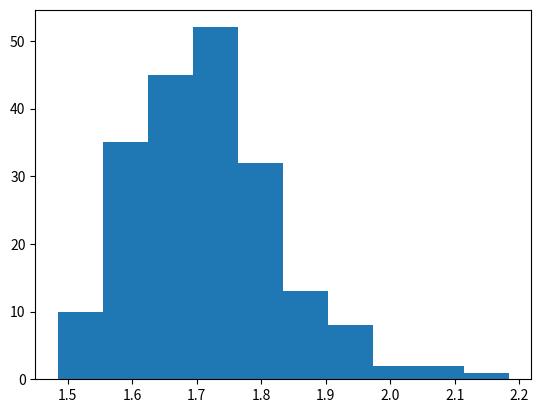

Reproduce this figure in Python.
import numpy as np
import matplotlib.pyplot as plt


def generate_uniform_gaussian_data(d, n, w_, sigma=1, nu=1, noise='none'):
    """
    Generate uniform Gaussian i.i.d. data
    :param d: dimension
    :param n: number of samples
    :param w_: optimal point (np.ndarray)
    :param sigma: noise parameter
    :return: labels to predict, input data and noise
    """
    ## Generate X as a normal distribution
    X = np.random.multivariate_normal(np.zeros(d), nu*np.eye(d), n)
    if noise == 'test':
        E = np.random.normal(0, sigma, d)
        y = (w_ + E) @ X.T
    else:
        E = np.random.normal(0, sigma, n)
        y = w_ @ X.T + E
    return y, X, E


def generate_non_uniform_gaussian_data(d, n, w_, sigma=1,nu=1):
    """
    Generate gaussian i.i.d data with non uniform diagonal.
    :param d: dimension
    :param n: number of samples
    :param w_ : optimal point (np.ndarray)
    :param sigma: noise parameter
    :return: labels to predict, input data and noise
    """
    ## generate points
    diag = np.eye(d)/(np.arange(d)+1)
    H = np.random.rand(d, d)
    Q,R = np.linalg.qr(H) # generate an orthogonal matrix Q
    D = Q.T @ diag @ Q

    ## Generate X as a normal distribution
    X = np.random.multivariate_normal(np.zeros(d), nu*D, n)
    E = np.random.normal(0, sigma, n)
    y = w_@X.T + E
    return y, X, E


def generate_controlled_gaussian_data(d, n, w_, sigma=0.025, omega=0.25):
    """
    We generate gaussian data such that eigenvalues of sigma are in [1/(1 + omega)^2, 2/(1-omega)^2/(1+omega)]
    :param d: dimension
    :param n: number of samples
    :param w_: optimal point (np.ndarray)
    :param sigma: noise parameter
    :param omega: range parameter
    :return: labels to predict, input data and noise
    """
    X = np.zeros((n, d))
    for i in range(n):
        z = np.random.normal(0, 1, d)
        X[i][0] = z[0]/(1 - omega**2)
        for j in range(d-1):
            X[i][j+1] = X[i][j] * omega + z[j+1]
    E = np.random.normal(0, sigma, n)
    y = w_ @ X.T + E
    return y, X, E

if __name__=='__main__':
    n = 50
    d = 500
    trials = 200
    Ls = np.zeros(trials)
    print(np.log(d)/n)
    for k in range(trials):
        w_ = np.random.rand(d)
        _, X, _ = generate_uniform_gaussian_data(d=d, n=n, w_=w_, sigma=1)
        Ls[k] = max([np.linalg.norm(X[:, i]) ** 2 for i in range(d)]) / n

    plt.hist(Ls, bins=10)
    plt.show()

    """print('Uniform Gaussian')
    
    assert y_ug.shape[0] == n
    assert X_ug.shape[1] == d
    print('maximal eigenvalue', max(np.linalg.eigvalsh(X_ug.T @ X_ug)))
    print('minimal eigenvalue', min(np.linalg.eigvalsh(X_ug.T @ X_ug)))
    print('eigenvalues', np.linalg.eigvalsh(X_ug.T @ X_ug))

    print(X_ug.shape)
    U = X_ug * X_ug
    Ls = np.diag(np.max(U, axis=0))
    print(Ls.shape)
    print(Ls)

    print('Non uniform Gaussian')
    y_nug, X_nug, E_nug = generate_non_uniform_gaussian_data(d=d, n=n, w_=w_, sigma=1)
    assert y_nug.shape[0] == n
    assert X_nug.shape[1] == d
    print('maximal eigenvalue', max(np.linalg.eigvalsh(X_nug.T @ X_nug)))
    print('minimal eigenvalue', min(np.linalg.eigvalsh(X_nug.T @ X_nug)))
    print('eigenvalues', np.linalg.eigvalsh(X_nug.T @ X_nug))"""
